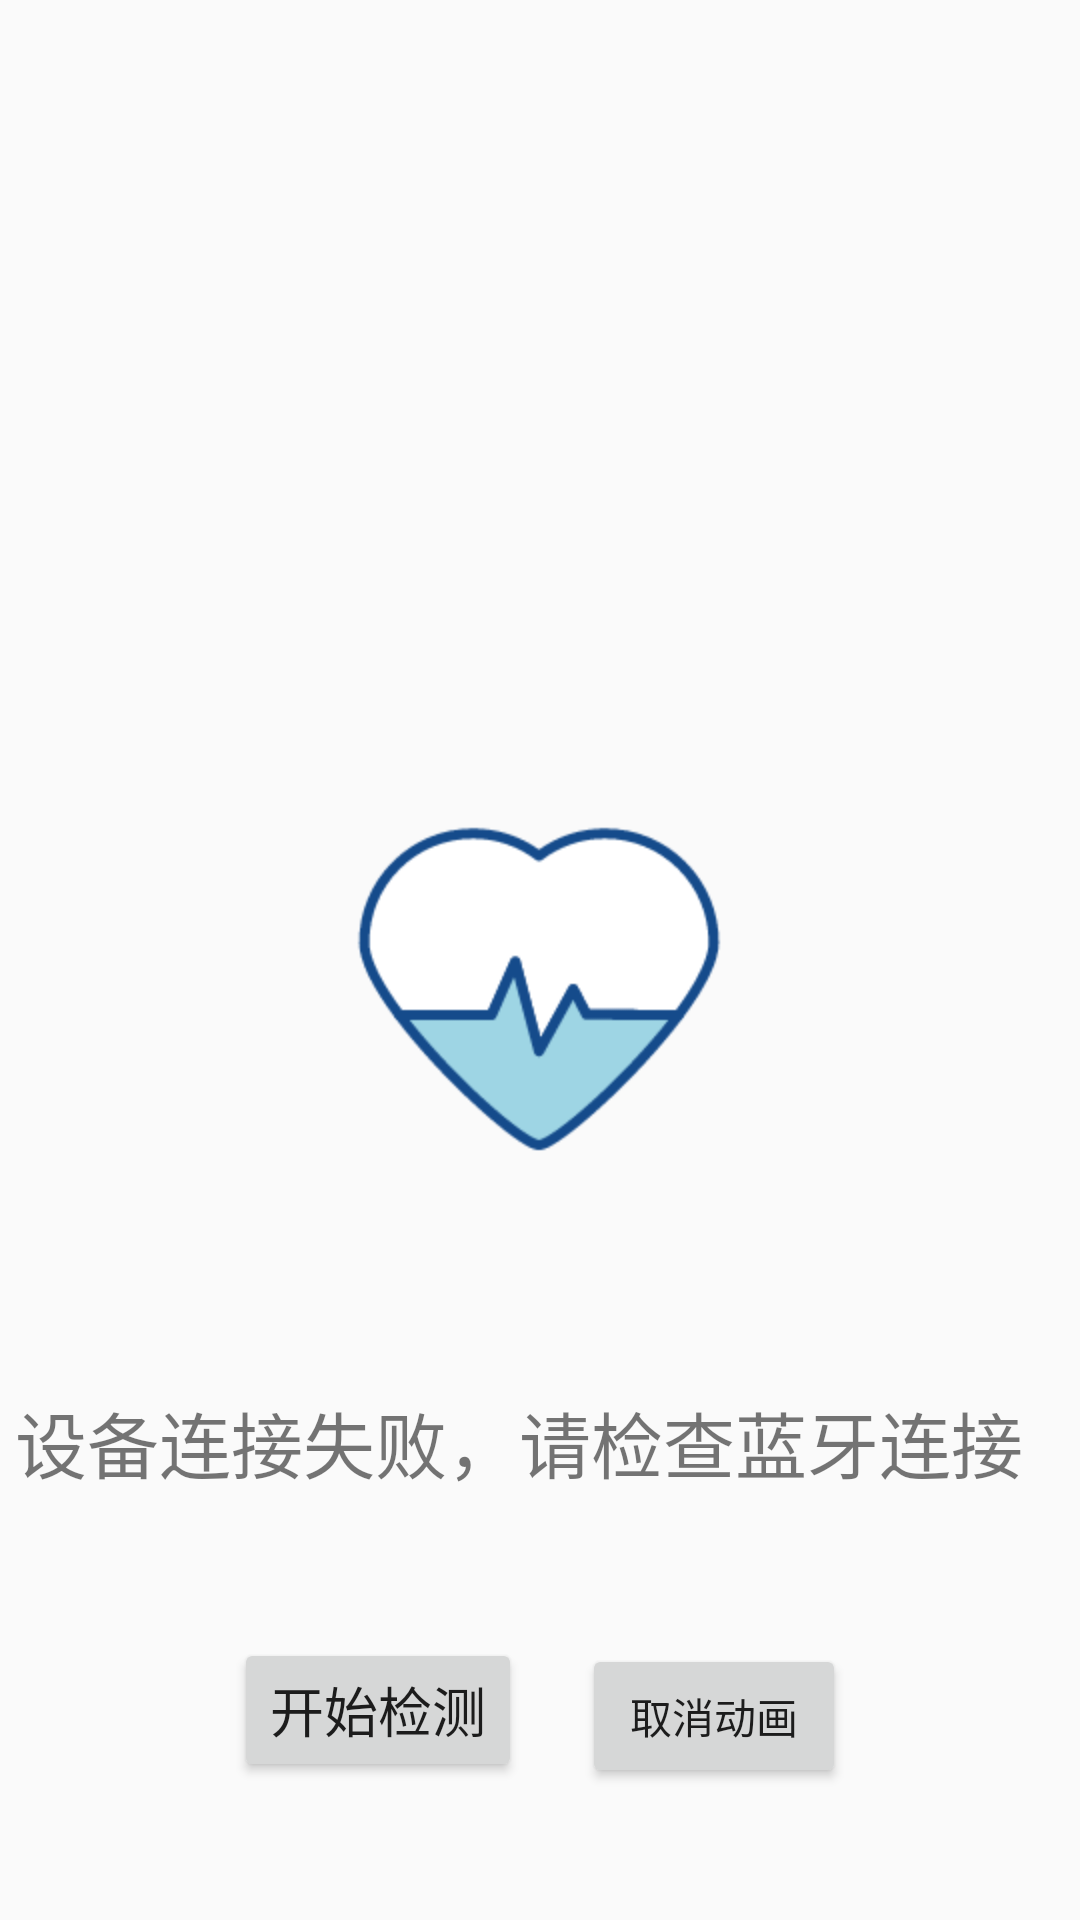

Write the Android layout XML for this screen, with the resource values it uses.
<!-- AndroidManifest.xml: application theme AppTheme -->
<!-- res/layout/heart_test_layout.xml -->
<?xml version="1.0" encoding="utf-8"?>
<android.support.constraint.ConstraintLayout xmlns:android="http://schemas.android.com/apk/res/android"
    xmlns:app="http://schemas.android.com/apk/res-auto"
    xmlns:tools="http://schemas.android.com/tools"
    android:id="@+id/linearLayout"
    android:layout_width="match_parent"
    android:layout_height="match_parent"
    tools:layout_editor_absoluteY="81dp">


    <ImageView
        android:id="@+id/image_heart"
        android:layout_width="wrap_content"
        android:layout_height="wrap_content"
        android:layout_marginBottom="67dp"
        android:contentDescription="@string/imageConentDiscreble"
        app:layout_constraintBottom_toTopOf="@+id/tv_heart_test"
        app:layout_constraintEnd_toEndOf="parent"
        app:layout_constraintStart_toStartOf="parent"
        app:srcCompat="@mipmap/heart" />


    <Button
        android:id="@+id/btn_start_test"
        android:layout_width="wrap_content"
        android:layout_height="wrap_content"
        android:layout_marginStart="78dp"
        android:layout_marginTop="27dp"
        android:text="@string/label_startTest"
        android:textSize="18sp"
        app:layout_constraintStart_toStartOf="parent"
        app:layout_constraintTop_toBottomOf="@+id/tv_heart_test" />

    <TextView
        android:id="@+id/tv_heart_test"
        android:layout_width="0dp"
        android:layout_height="56dp"
        android:layout_marginBottom="29dp"
        android:layout_marginEnd="5dp"
        android:layout_marginStart="5dp"
        android:text="设备连接失败，请检查蓝牙连接"
        android:textSize="24sp"
        app:layout_constraintBottom_toTopOf="@+id/btn_cancel_anim"
        app:layout_constraintEnd_toEndOf="parent"
        app:layout_constraintStart_toStartOf="parent" />

    <Button
        android:id="@+id/btn_cancel_anim"
        android:layout_width="wrap_content"
        android:layout_height="wrap_content"
        android:layout_marginBottom="44dp"
        android:layout_marginEnd="78dp"
        android:text="取消动画"
        app:layout_constraintBottom_toBottomOf="parent"
        app:layout_constraintEnd_toEndOf="parent" />


</android.support.constraint.ConstraintLayout>
<!-- resources referenced by this layout -->
<resources>
  <!-- mipmap heart: png bitmap (mipmap-hdpi, 6801 bytes) -->
  <string name="imageConentDiscreble">心率检测动画图</string>
  <string name="label_startTest">开始检测</string>
  <style name="AppTheme" parent="Theme.AppCompat.Light.DarkActionBar">
          
          <item name="colorPrimary">@color/colorPrimary</item>
          <item name="colorPrimaryDark">@color/colorPrimaryDark</item>
          <item name="colorAccent">@color/colorAccent</item>
      </style>
  <!-- not gathered from this repository: default colours our renderer supplied (Android Studio template values) -->
  <color name="colorPrimary">#FF6200EE</color>
  <color name="colorPrimaryDark">#FF3700B3</color>
  <color name="colorAccent">#FF03DAC5</color>
</resources>
